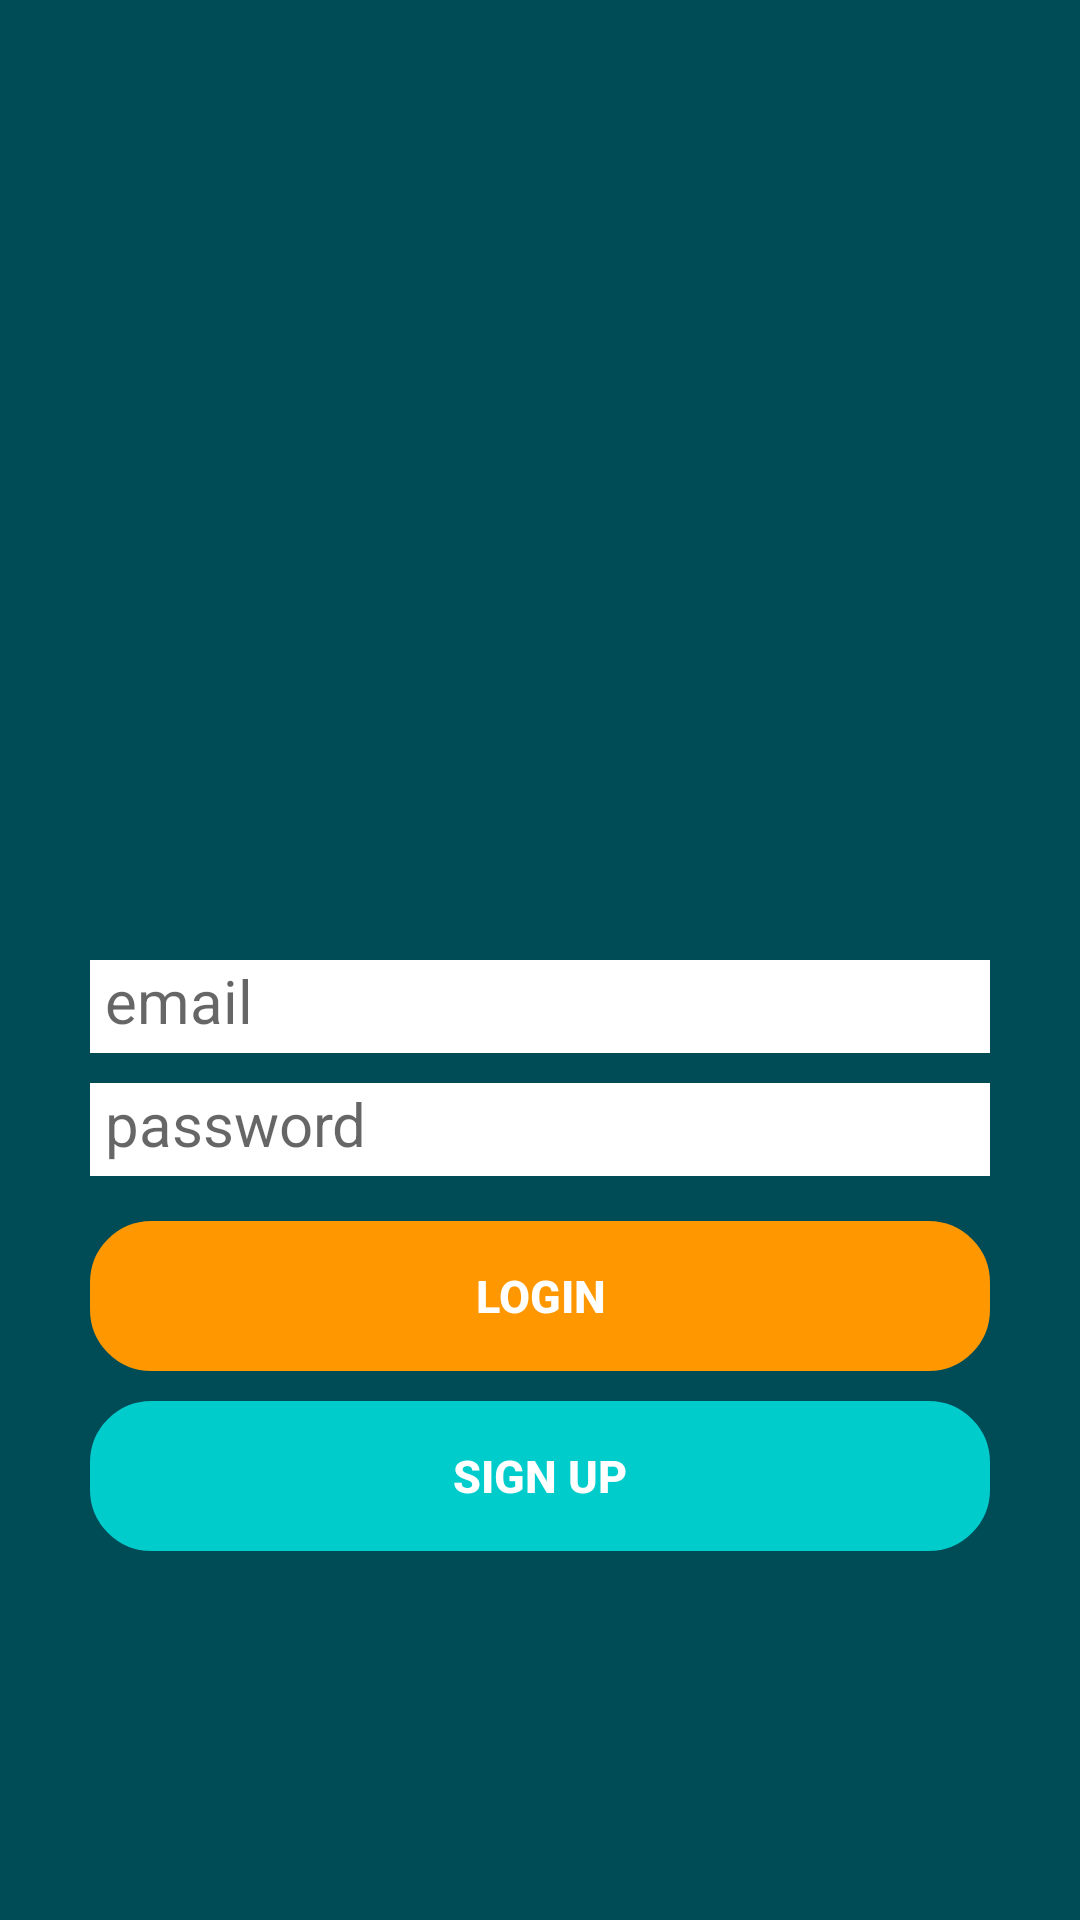

Produce the Android XML layout that renders to this screen, including the resource entries it uses.
<!-- AndroidManifest.xml: application theme Theme.QuarterStep -->
<!-- res/layout/activity_login.xml -->
<?xml version="1.0" encoding="utf-8"?>
<RelativeLayout xmlns:android="http://schemas.android.com/apk/res/android"
    xmlns:app="http://schemas.android.com/apk/res-auto"
    xmlns:tools="http://schemas.android.com/tools"
    android:layout_width="match_parent"
    android:layout_height="match_parent"
    android:background="@color/darkBluegreen"
    tools:context=".activities.LoginActivity">

    <ImageView
        android:id="@+id/ivLogo"
        android:layout_width="200dp"
        android:layout_height="200dp"
        android:layout_centerHorizontal="true"
        android:layout_marginTop="100dp"
        tools:src="@drawable/qs_logo" />

    <EditText
        android:id="@+id/etEmail"
        android:layout_width="300dp"
        android:layout_height="wrap_content"
        android:layout_below="@+id/ivLogo"
        android:layout_centerHorizontal="true"
        android:layout_marginTop="20dp"
        android:paddingStart="5dp"
        android:paddingBottom="4dp"
        android:textSize="20dp"
        android:background="@color/white"
        android:hint="email"
        android:inputType="text"
        android:maxLines="1" />

    <EditText
        android:id="@+id/etPassword"
        android:layout_width="wrap_content"
        android:layout_height="wrap_content"
        android:layout_below="@+id/etEmail"
        android:layout_alignStart="@+id/etEmail"
        android:layout_alignEnd="@+id/etEmail"
        android:layout_centerHorizontal="true"
        android:layout_marginTop="10dp"
        android:paddingStart="5dp"
        android:paddingBottom="4dp"
        android:textSize="20dp"
        android:background="@color/white"
        android:hint="password"
        android:inputType="textPassword"
        android:maxLines="1" />

    <androidx.appcompat.widget.AppCompatButton
        android:id="@+id/btnLogin"
        android:layout_width="wrap_content"
        android:layout_height="50dp"
        android:layout_below="@+id/etPassword"
        android:layout_alignStart="@+id/etPassword"
        android:layout_alignEnd="@id/etPassword"
        android:layout_marginTop="15dp"
        android:text="Login"
        android:textSize="15sp"
        android:textStyle="bold"
        android:textColor="@color/white"
        android:background="@drawable/rounded_button"
        android:backgroundTint="@color/orange_active" />

    <androidx.appcompat.widget.AppCompatButton
        android:id="@+id/btnSignup"
        android:layout_width="wrap_content"
        android:layout_height="50dp"
        android:layout_below="@+id/btnLogin"
        android:layout_alignStart="@+id/etPassword"
        android:layout_alignEnd="@id/etPassword"
        android:layout_marginTop="10dp"
        android:text="Sign up"
        android:textColor="@color/white"
        android:textSize="15sp"
        android:textStyle="bold"
        android:background="@drawable/rounded_button"
        android:backgroundTint="@color/aqua" />

</RelativeLayout>
<!-- resources referenced by this layout -->
<resources>
  <color name="aqua">#00CCCC</color>
  <color name="darkBluegreen">#004c56</color>
  <color name="orange_active">#ff9800</color>
  <color name="white">#FFFFFFFF</color>
  <!-- drawable qs_logo: png bitmap (drawable, 236389 bytes) -->
  <!-- drawable rounded_button (drawable) -->
  <?xml version="1.0" encoding="utf-8"?>
  <shape xmlns:android="http://schemas.android.com/apk/res/android">
      <stroke android:width="1dp" />
      <corners android:radius="20dp" />
  </shape>
  <style name="Theme.QuarterStep" parent="Theme.MaterialComponents.DayNight.DarkActionBar">
          
          <item name="colorPrimary">@color/purple_500</item>
          <item name="colorPrimaryVariant">@color/purple_700</item>
          <item name="colorOnPrimary">@color/white</item>
          
          <item name="colorSecondary">@color/teal_200</item>
          <item name="colorSecondaryVariant">@color/teal_700</item>
          <item name="colorOnSecondary">@color/black</item>
          
          <item name="android:statusBarColor" tools:targetApi="l">?attr/colorPrimaryVariant</item>
          
      </style>
  <color name="purple_500">#FF6200EE</color>
  <color name="purple_700">#FF3700B3</color>
  <color name="teal_200">#FF03DAC5</color>
  <color name="teal_700">#FF018786</color>
  <color name="black">#FF000000</color>
</resources>
